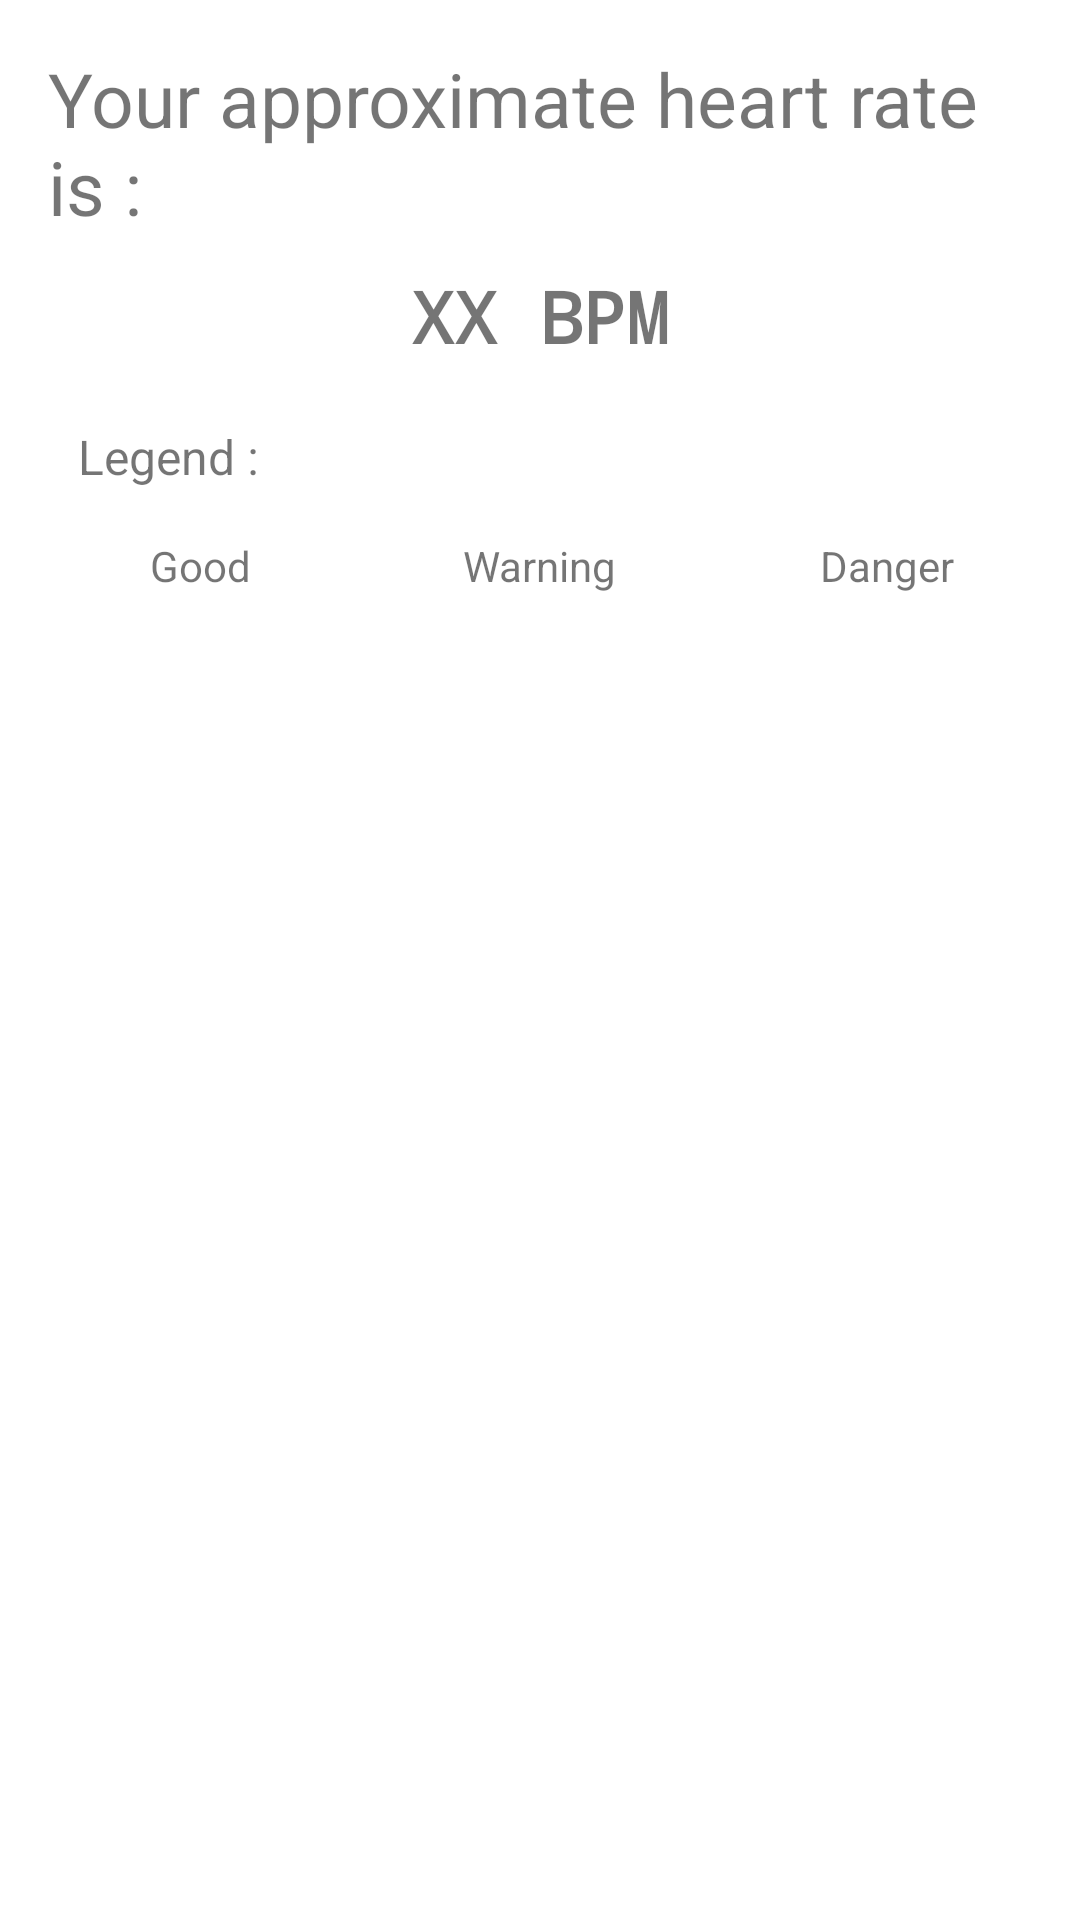

The Android layout XML behind this screen, and the referenced resources:
<!-- AndroidManifest.xml: fallback theme Theme.MaterialComponents.DayNight.NoActionBar -->
<!-- res/layout/bottom_sheet.xml -->
<?xml version="1.0" encoding="utf-8"?>
<LinearLayout xmlns:android="http://schemas.android.com/apk/res/android"
    xmlns:app="http://schemas.android.com/apk/res-auto"
    xmlns:tools="http://schemas.android.com/tools"
    android:layout_width="match_parent"
    android:layout_height="match_parent"
    android:gravity="center_horizontal"
    android:orientation="vertical"
    android:padding="16dp">

    <TextView
        android:layout_width="wrap_content"
        android:layout_height="wrap_content"
        android:text="@string/your_approximate_heart_rate_is"
        android:textSize="25sp" />

    <TextView
        android:id="@+id/bpm"
        android:layout_width="wrap_content"
        android:layout_height="wrap_content"
        android:layout_margin="10dp"
        android:fontFamily="monospace"
        android:text="@string/xx_bpm"
        android:textSize="24sp"
        android:textStyle="bold" />

    <LinearLayout
        android:layout_width="match_parent"
        android:layout_height="match_parent"
        android:layout_margin="10dp"
        android:orientation="vertical">

        <TextView
            android:layout_width="wrap_content"
            android:layout_height="wrap_content"
            android:text="@string/legend"
            android:textSize="16sp" />

        <androidx.constraintlayout.widget.ConstraintLayout
            android:layout_width="match_parent"
            android:layout_height="match_parent">

            <TextView
                android:id="@+id/textView"
                android:layout_width="wrap_content"
                android:layout_height="wrap_content"
                android:layout_marginStart="24dp"
                android:layout_marginTop="16dp"
                android:text="@string/good_heart_rate"
                app:layout_constraintStart_toStartOf="parent"
                app:layout_constraintTop_toTopOf="parent" />

            <ImageView
                android:id="@+id/imageView"
                android:layout_width="50dp"
                android:layout_height="50dp"
                android:layout_marginStart="16dp"
                android:layout_marginTop="16dp"
                android:background="@drawable/shape_back"
                android:backgroundTint="@android:color/holo_green_light"
                app:layout_constraintStart_toStartOf="parent"
                app:layout_constraintTop_toBottomOf="@+id/textView" />

            <ImageView
                android:layout_width="50dp"
                android:layout_height="50dp"
                android:layout_marginTop="16dp"
                android:background="@drawable/shape_back"
                android:backgroundTint="@android:color/holo_red_light"
                app:layout_constraintEnd_toStartOf="@+id/imageView2"
                app:layout_constraintStart_toEndOf="@+id/imageView"
                app:layout_constraintTop_toBottomOf="@+id/textView2" />

            <ImageView
                android:id="@+id/imageView2"
                android:layout_width="50dp"
                android:layout_height="50dp"
                android:layout_marginTop="16dp"
                android:layout_marginEnd="16dp"
                android:background="@drawable/shape_back"
                android:backgroundTint="@android:color/holo_red_dark"
                app:layout_constraintEnd_toEndOf="parent"
                app:layout_constraintTop_toBottomOf="@+id/textView3" />

            <TextView
                android:id="@+id/textView2"
                android:layout_width="wrap_content"
                android:layout_height="wrap_content"
                android:layout_marginTop="16dp"
                android:text="@string/warning_light_red"
                app:layout_constraintEnd_toStartOf="@+id/textView3"
                app:layout_constraintHorizontal_bias="0.511"
                app:layout_constraintStart_toEndOf="@+id/textView"
                app:layout_constraintTop_toTopOf="parent" />

            <TextView
                android:id="@+id/textView3"
                android:layout_width="wrap_content"
                android:layout_height="wrap_content"
                android:layout_marginTop="16dp"
                android:layout_marginEnd="16dp"
                android:text="@string/danger"
                app:layout_constraintEnd_toEndOf="parent"
                app:layout_constraintTop_toTopOf="parent" />

        </androidx.constraintlayout.widget.ConstraintLayout>

    </LinearLayout>

</LinearLayout>
<!-- resources referenced by this layout -->
<resources>
  <string name="danger">Danger</string>
  <string name="good_heart_rate">Good</string>
  <string name="legend">Legend :</string>
  <string name="warning_light_red">Warning</string>
  <string name="xx_bpm">XX BPM</string>
  <string name="your_approximate_heart_rate_is">Your approximate heart rate is :</string>
</resources>
